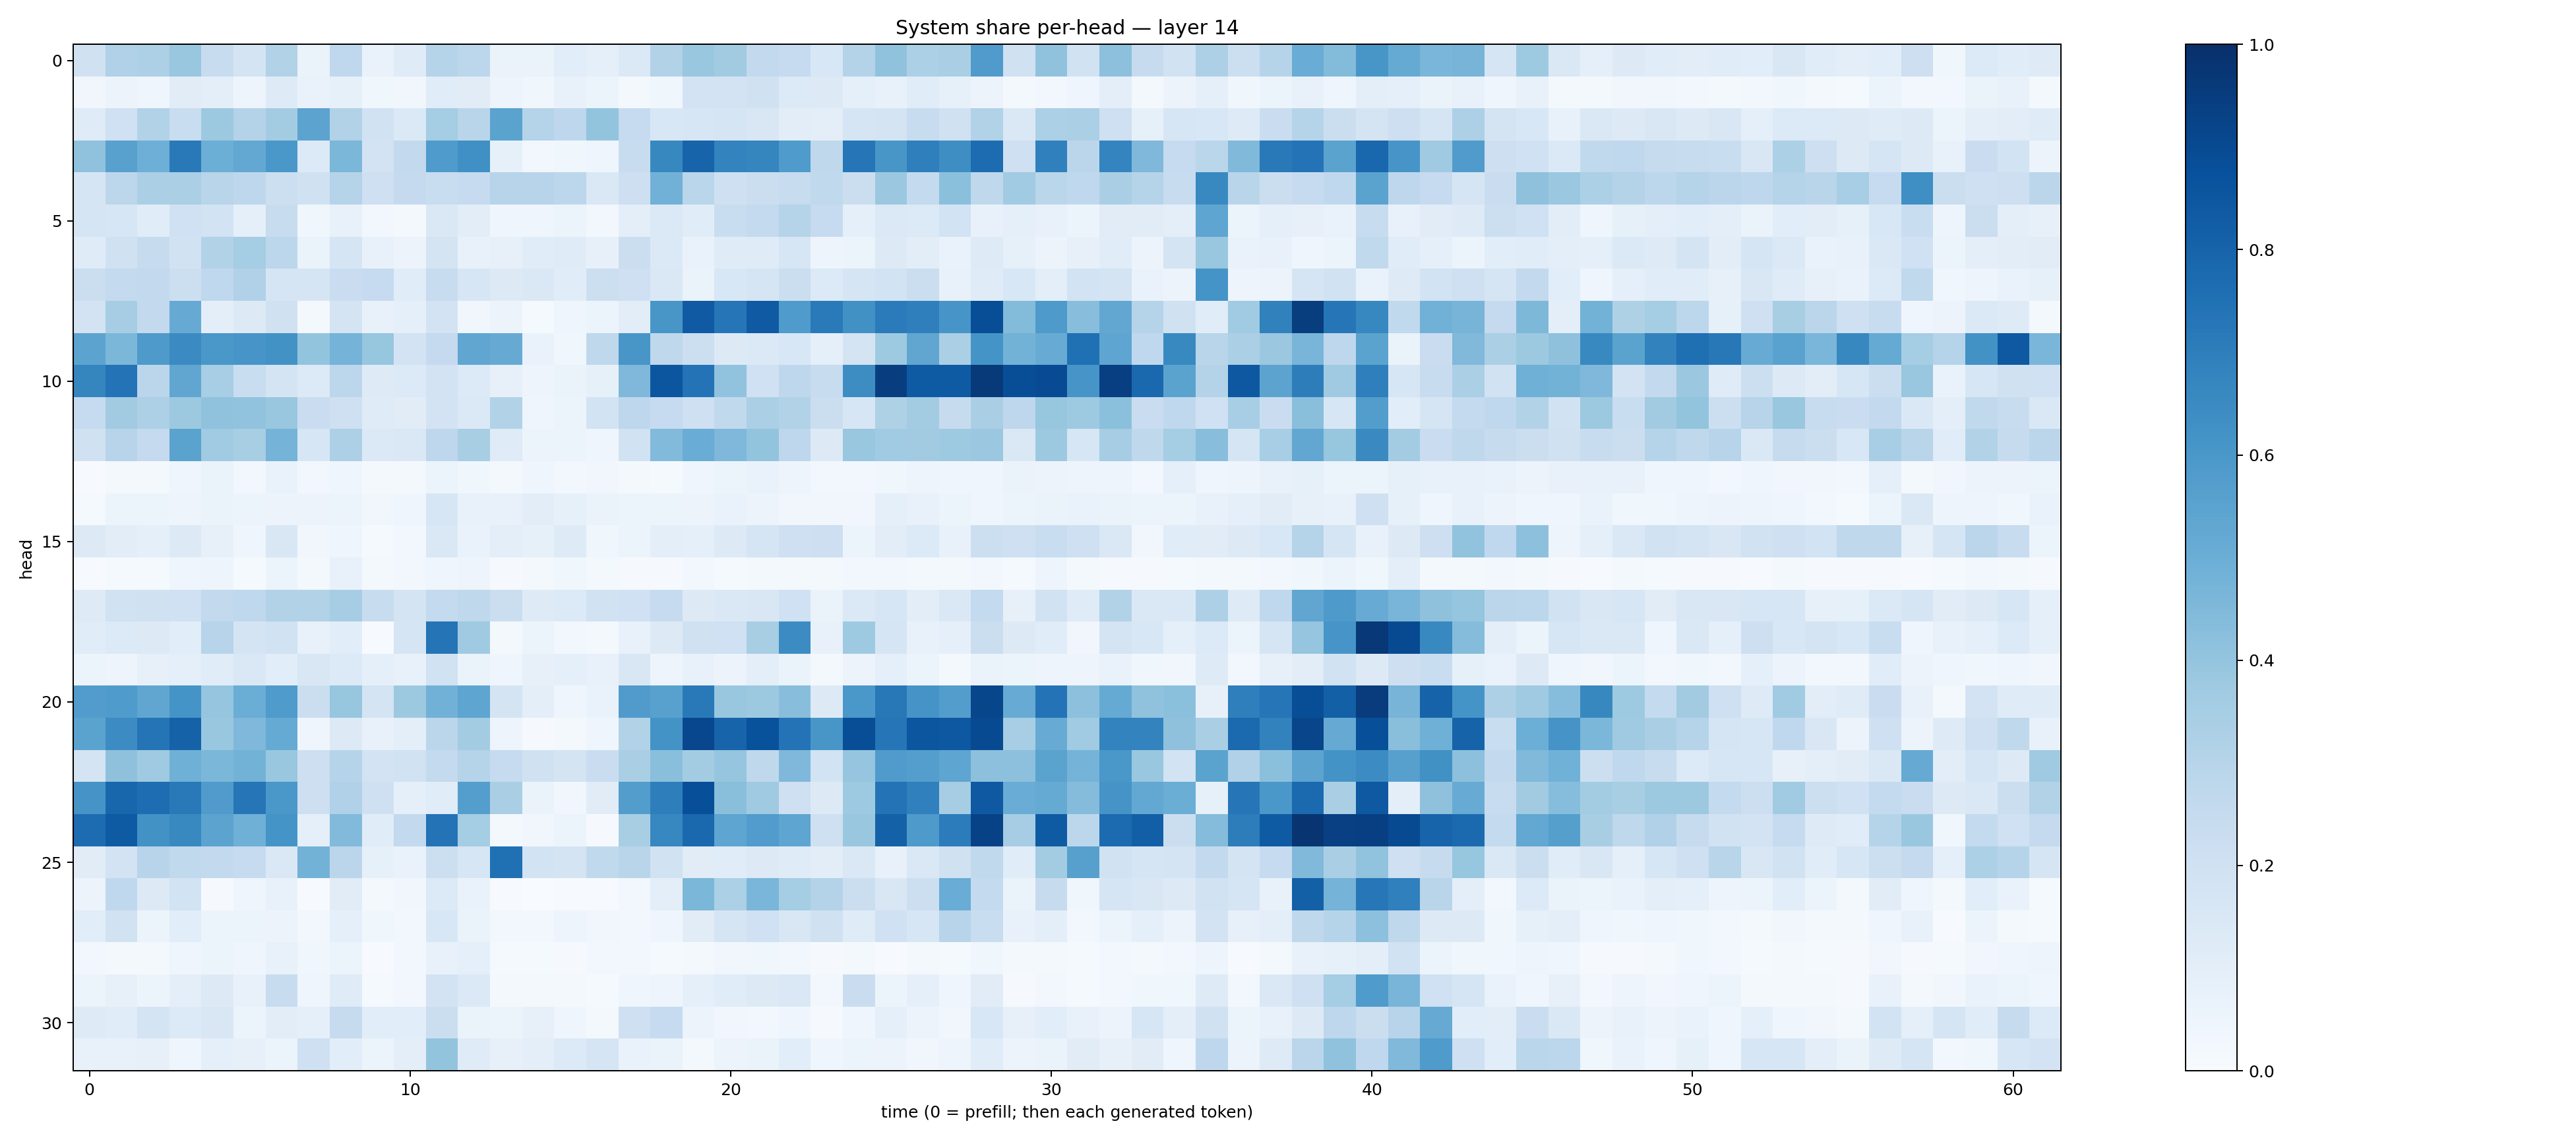

Values plotted in this chart, from the file beside it:
0.19551535, 0.31989837, 0.32482857, 0.38719398, 0.23875152, 0.17265964, 0.30901635, 0.06393244, 0.26582327, 0.068409935, 0.11950057, 0.3028198, 0.27972168, 0.06270931, 0.06333063, 0.10905011, 0.092754535, 0.13763246, 0.30950075, 0.3871019, 0.3612707, 0.258701, 0.24814841, 0.15488598
0.03471, 0.0551, 0.0429, 0.1133, 0.09377, 0.05039, 0.1218, 0.06988, 0.08553, 0.0385, 0.03304, 0.1144, 0.11, 0.0491, 0.03564, 0.07517, 0.06065, 0.0194, 0.03648, 0.183, 0.1806, 0.1969, 0.1344, 0.129
0.1195, 0.2001, 0.3122, 0.2333, 0.3763, 0.3073, 0.3589, 0.5456, 0.316, 0.1946, 0.1373, 0.3526, 0.2908, 0.548, 0.302, 0.2771, 0.401, 0.2485, 0.1557, 0.1619, 0.1654, 0.1502, 0.1035, 0.09481
0.4074, 0.5571, 0.4959, 0.7164, 0.499, 0.5256, 0.5998, 0.1335, 0.4606, 0.1826, 0.2616, 0.5857, 0.629, 0.08317, 0.0264, 0.03664, 0.04522, 0.2388, 0.6616, 0.7993, 0.6789, 0.671, 0.5821, 0.2729
0.1674, 0.2809, 0.3323, 0.3355, 0.2907, 0.2748, 0.2176, 0.1968, 0.302, 0.2052, 0.2529, 0.2322, 0.2465, 0.2945, 0.2967, 0.2797, 0.1456, 0.2132, 0.4843, 0.2887, 0.2047, 0.2226, 0.239, 0.2631
0.1683, 0.1622, 0.1171, 0.2031, 0.1847, 0.09296, 0.2351, 0.03616, 0.07616, 0.02672, 0.0198, 0.1428, 0.1047, 0.04112, 0.04564, 0.05325, 0.03009, 0.09764, 0.1399, 0.1164, 0.2313, 0.2553, 0.304, 0.2482
0.1187, 0.1977, 0.2424, 0.1927, 0.3115, 0.3529, 0.279, 0.06445, 0.1646, 0.07046, 0.05797, 0.1754, 0.07382, 0.07937, 0.114, 0.1178, 0.0809, 0.2219, 0.138, 0.06714, 0.1178, 0.1179, 0.1595, 0.05026
0.2189, 0.2558, 0.261, 0.2158, 0.2678, 0.3181, 0.1711, 0.1679, 0.2282, 0.2489, 0.117, 0.2345, 0.1575, 0.132, 0.1464, 0.1146, 0.2157, 0.2094, 0.1412, 0.06302, 0.1531, 0.1705, 0.2261, 0.1351
0.183, 0.3496, 0.2598, 0.5136, 0.09675, 0.1327, 0.1971, 0.02067, 0.1747, 0.07574, 0.09083, 0.1828, 0.03497, 0.05553, 0.0132, 0.04382, 0.05953, 0.1053, 0.6045, 0.837, 0.7327, 0.8386, 0.5846, 0.7127
0.5452, 0.4604, 0.5883, 0.6489, 0.6003, 0.6094, 0.624, 0.3989, 0.4755, 0.3916, 0.1815, 0.2523, 0.5339, 0.5155, 0.06897, 0.03692, 0.2721, 0.6018, 0.2706, 0.2171, 0.1302, 0.1404, 0.1526, 0.09001
0.6683, 0.7393, 0.284, 0.5314, 0.345, 0.2329, 0.1764, 0.135, 0.2788, 0.1237, 0.1345, 0.1817, 0.1339, 0.08084, 0.04707, 0.06548, 0.08444, 0.4518, 0.8539, 0.7397, 0.406, 0.2017, 0.2763, 0.2393
0.2491, 0.3602, 0.3253, 0.376, 0.4101, 0.4059, 0.3896, 0.2276, 0.2062, 0.1173, 0.1128, 0.18, 0.1383, 0.3097, 0.04436, 0.05418, 0.1871, 0.2761, 0.2468, 0.206, 0.2631, 0.3333, 0.316, 0.2196
0.1984, 0.294, 0.2517, 0.5498, 0.3669, 0.3423, 0.475, 0.1617, 0.3273, 0.1372, 0.1456, 0.2762, 0.3409, 0.1186, 0.05199, 0.05242, 0.04279, 0.1931, 0.4415, 0.5052, 0.4504, 0.4004, 0.2772, 0.1325
0.006429, 0.01661, 0.02134, 0.04342, 0.06387, 0.02673, 0.06931, 0.02994, 0.04044, 0.01848, 0.01762, 0.0601, 0.03757, 0.02093, 0.03964, 0.0249, 0.03443, 0.01691, 0.01545, 0.04407, 0.05135, 0.06894, 0.04776, 0.02862
0.01485, 0.05434, 0.05336, 0.04863, 0.06394, 0.05196, 0.05602, 0.05501, 0.05907, 0.0337, 0.04676, 0.1637, 0.071, 0.07058, 0.1026, 0.08239, 0.06266, 0.05215, 0.05409, 0.05588, 0.06952, 0.05833, 0.03397, 0.03405
0.1292, 0.1052, 0.08658, 0.1297, 0.07914, 0.04657, 0.1522, 0.03339, 0.04277, 0.01219, 0.02471, 0.1445, 0.06736, 0.09713, 0.08421, 0.124, 0.0354, 0.05181, 0.09415, 0.08818, 0.132, 0.1656, 0.2102, 0.212
0.006624, 0.01236, 0.01452, 0.04386, 0.04732, 0.01474, 0.06128, 0.01653, 0.07443, 0.0221, 0.02381, 0.04128, 0.04796, 0.008424, 0.02329, 0.03622, 0.02278, 0.008919, 0.008351, 0.02878, 0.01176, 0.02103, 0.01874, 0.01721
0.1225, 0.1899, 0.1977, 0.2023, 0.2596, 0.2659, 0.3089, 0.3157, 0.3486, 0.2357, 0.1787, 0.2558, 0.2731, 0.2212, 0.1227, 0.1329, 0.1915, 0.1999, 0.2468, 0.1289, 0.1448, 0.1504, 0.2029, 0.06511
0.1169, 0.1355, 0.1314, 0.106, 0.2936, 0.1749, 0.1889, 0.0713, 0.1082, 0.006659, 0.1662, 0.7352, 0.3706, 0.01567, 0.05396, 0.03094, 0.01568, 0.07743, 0.1304, 0.1963, 0.2024, 0.3437, 0.6478, 0.07515
0.0543, 0.05013, 0.07936, 0.09161, 0.1164, 0.142, 0.1057, 0.1493, 0.136, 0.0899, 0.07618, 0.1895, 0.06511, 0.04642, 0.07939, 0.09341, 0.07781, 0.1518, 0.0486, 0.07457, 0.05756, 0.09689, 0.06414, 0.01642
0.5774, 0.5836, 0.5327, 0.615, 0.396, 0.5018, 0.5853, 0.2197, 0.3944, 0.179, 0.3784, 0.483, 0.5388, 0.1742, 0.09851, 0.04222, 0.0696, 0.5815, 0.558, 0.7156, 0.3904, 0.3751, 0.4268, 0.1272
0.5503, 0.648, 0.7368, 0.8066, 0.3845, 0.4523, 0.5173, 0.04045, 0.1266, 0.07442, 0.09808, 0.2851, 0.358, 0.0486, 0.008322, 0.01774, 0.04252, 0.3099, 0.6189, 0.9099, 0.7977, 0.8692, 0.7407, 0.6053
0.1762, 0.4108, 0.3704, 0.4909, 0.4579, 0.4786, 0.3894, 0.2126, 0.2992, 0.1802, 0.1926, 0.2569, 0.3038, 0.2472, 0.1992, 0.1738, 0.2296, 0.3364, 0.4256, 0.3592, 0.3977, 0.2725, 0.451, 0.1856
0.6123, 0.7911, 0.7637, 0.715, 0.58, 0.7295, 0.6, 0.2117, 0.3196, 0.2047, 0.09059, 0.1142, 0.5673, 0.3362, 0.06611, 0.03161, 0.1129, 0.5719, 0.6972, 0.8805, 0.423, 0.3695, 0.2098, 0.127
0.7684, 0.8349, 0.6222, 0.6573, 0.544, 0.4884, 0.6152, 0.0898, 0.4436, 0.1169, 0.259, 0.7404, 0.3537, 0.0217, 0.03446, 0.05316, 0.009761, 0.3437, 0.6665, 0.7837, 0.5354, 0.5745, 0.5356, 0.209
0.1124, 0.1799, 0.2938, 0.2636, 0.2584, 0.2478, 0.1472, 0.4796, 0.2845, 0.08208, 0.06697, 0.2176, 0.1588, 0.751, 0.1848, 0.174, 0.2645, 0.2911, 0.1922, 0.1113, 0.1145, 0.1262, 0.1187, 0.105
0.05621, 0.268, 0.1252, 0.1861, 0.009352, 0.04483, 0.07558, 0.006264, 0.1095, 0.01622, 0.0346, 0.1339, 0.06838, 0.007007, 0.00101, 0.004771, 0.005007, 0.02481, 0.09795, 0.4573, 0.3316, 0.463, 0.3551, 0.3064
0.1086, 0.189, 0.05868, 0.1056, 0.05351, 0.05203, 0.05667, 0.02863, 0.08863, 0.03577, 0.02964, 0.1554, 0.06281, 0.02797, 0.02956, 0.04974, 0.03297, 0.0259, 0.04271, 0.1105, 0.1669, 0.2013, 0.1503, 0.1956
0.03073, 0.01717, 0.0216, 0.04257, 0.05283, 0.04134, 0.07337, 0.03832, 0.06054, 0.006413, 0.0278, 0.07401, 0.08993, 0.01337, 0.01193, 0.01, 0.02622, 0.02699, 0.01204, 0.02131, 0.03192, 0.03636, 0.02403, 0.01027
0.06055, 0.08075, 0.05183, 0.09654, 0.1296, 0.07409, 0.2397, 0.03946, 0.1172, 0.01404, 0.03052, 0.182, 0.1404, 0.01835, 0.01934, 0.0176, 0.01427, 0.04238, 0.05035, 0.08656, 0.1143, 0.1296, 0.1413, 0.02632
0.1214, 0.1168, 0.1734, 0.1337, 0.1494, 0.06212, 0.105, 0.08958, 0.243, 0.1063, 0.1076, 0.2241, 0.06509, 0.06182, 0.07938, 0.04127, 0.0233, 0.2088, 0.2489, 0.05493, 0.03298, 0.02889, 0.04359, 0.01103
0.07133, 0.0735, 0.07862, 0.04233, 0.08922, 0.08036, 0.06224, 0.2077, 0.1083, 0.06015, 0.09539, 0.3991, 0.118, 0.07975, 0.09692, 0.1344, 0.1677, 0.06682, 0.06257, 0.02271, 0.05778, 0.06558, 0.1077, 0.04103
